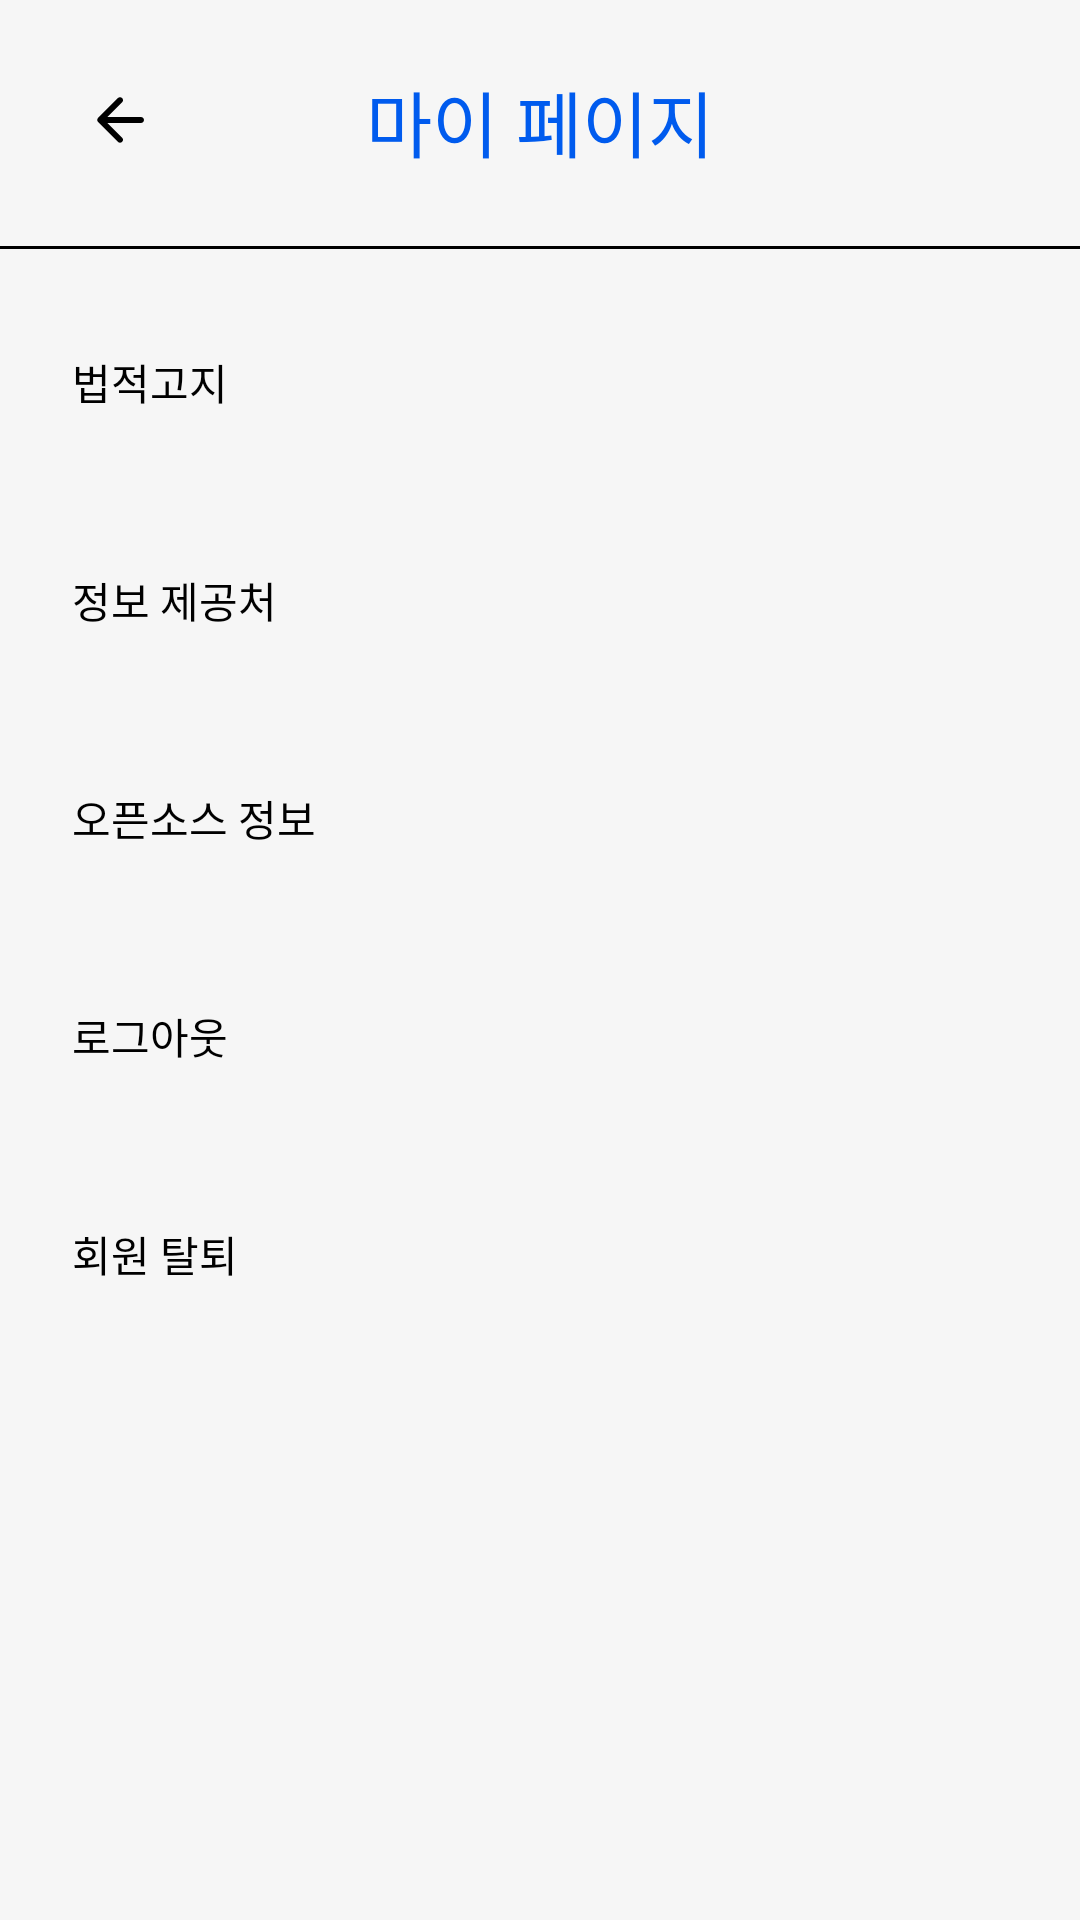

Write the Android layout XML for this screen, with the resource values it uses.
<!-- AndroidManifest.xml: application theme Theme.BBasDriver -->
<!-- res/layout/activity_my_page.xml -->
<?xml version="1.0" encoding="utf-8"?>
<layout xmlns:android="http://schemas.android.com/apk/res/android"
    xmlns:app="http://schemas.android.com/apk/res-auto">

    <androidx.constraintlayout.widget.ConstraintLayout
        android:layout_width="match_parent"
        android:layout_height="match_parent"
        android:paddingTop="16dp">

        <ImageView
            android:id="@+id/btn_back"
            android:layout_width="wrap_content"
            android:layout_height="wrap_content"
            android:src="@drawable/btn_back"
            android:contentDescription="@string/des_btn_back"
            android:padding="12dp"
            android:layout_marginStart="16dp"
            app:layout_constraintTop_toTopOf="parent"
            app:layout_constraintStart_toStartOf="parent" />

        <TextView
            android:id="@+id/tv_title"
            android:layout_width="wrap_content"
            android:layout_height="wrap_content"
            android:text="@string/my_page_title"
            android:textAppearance="@style/text.h1"
            android:textColor="@color/colorPrimary"
            app:layout_constraintStart_toStartOf="parent"
            app:layout_constraintTop_toTopOf="@+id/btn_back"
            app:layout_constraintEnd_toEndOf="parent"
            app:layout_constraintBottom_toBottomOf="@+id/btn_back" />

        <View
            android:id="@+id/ul_title"
            android:layout_width="match_parent"
            android:layout_height="1dp"
            android:background="@color/colorText"
            android:layout_marginTop="18dp"
            app:layout_constraintTop_toBottomOf="@id/btn_back"
            app:layout_constraintStart_toStartOf="parent"
            app:layout_constraintEnd_toEndOf="parent" />

        <ScrollView
            android:layout_width="match_parent"
            android:layout_height="0dp"
            app:layout_constraintTop_toBottomOf="@+id/ul_title"
            app:layout_constraintStart_toStartOf="parent"
            app:layout_constraintEnd_toEndOf="parent"
            app:layout_constraintBottom_toBottomOf="parent">
            <LinearLayout
                android:layout_width="match_parent"
                android:layout_height="wrap_content"
                android:orientation="vertical">

                <com.google.android.material.button.MaterialButton
                    style="@style/Widget.MaterialComponents.Button.TextButton"
                    android:id="@+id/btn_legal"
                    android:layout_width="match_parent"
                    android:layout_height="wrap_content"
                    android:text="@string/my_legal_notice"
                    android:textAppearance="@style/text.h3"
                    android:textColor="@color/colorText"
                    android:gravity="start|center_vertical"
                    android:paddingVertical="12dp"
                    android:layout_marginTop="16dp"
                    android:layout_marginHorizontal="16dp" />

                <com.google.android.material.button.MaterialButton
                    style="@style/Widget.MaterialComponents.Button.TextButton"
                    android:id="@+id/btn_api_source"
                    android:layout_width="match_parent"
                    android:layout_height="wrap_content"
                    android:text="@string/my_api_source"
                    android:textAppearance="@style/text.h3"
                    android:textColor="@color/colorText"
                    android:gravity="start|center_vertical"
                    android:paddingVertical="12dp"
                    android:layout_marginTop="16dp"
                    android:layout_marginHorizontal="16dp" />

                <com.google.android.material.button.MaterialButton
                    style="@style/Widget.MaterialComponents.Button.TextButton"
                    android:id="@+id/btn_open_source"
                    android:layout_width="match_parent"
                    android:layout_height="wrap_content"
                    android:text="@string/my_open_source_license"
                    android:textAppearance="@style/text.h3"
                    android:textColor="@color/colorText"
                    android:gravity="start|center_vertical"
                    android:paddingVertical="12dp"
                    android:layout_marginTop="16dp"
                    android:layout_marginHorizontal="16dp" />

                <com.google.android.material.button.MaterialButton
                    style="@style/Widget.MaterialComponents.Button.TextButton"
                    android:id="@+id/btn_logout"
                    android:layout_width="match_parent"
                    android:layout_height="wrap_content"
                    android:text="@string/my_logout"
                    android:textAppearance="@style/text.h3"
                    android:textColor="@color/colorText"
                    android:gravity="start|center_vertical"
                    android:paddingVertical="12dp"
                    android:layout_marginTop="16dp"
                    android:layout_marginHorizontal="16dp" />

                <com.google.android.material.button.MaterialButton
                    style="@style/Widget.MaterialComponents.Button.TextButton"
                    android:id="@+id/btn_withdraw"
                    android:layout_width="match_parent"
                    android:layout_height="wrap_content"
                    android:text="@string/my_withdraw"
                    android:textAppearance="@style/text.h3"
                    android:textColor="@color/colorText"
                    android:gravity="start|center_vertical"
                    android:paddingVertical="12dp"
                    android:layout_marginTop="16dp"
                    android:layout_marginHorizontal="16dp" />
            </LinearLayout>
        </ScrollView>

    </androidx.constraintlayout.widget.ConstraintLayout>

</layout>
<!-- resources referenced by this layout -->
<resources>
  <color name="colorPrimary">#FF005BEE</color>
  <color name="colorText">#FF000000</color>
  <!-- drawable btn_back (drawable) -->
  <vector xmlns:android="http://schemas.android.com/apk/res/android"
      android:width="24dp"
      android:height="24dp"
      android:viewportWidth="24"
      android:viewportHeight="24"
      android:autoMirrored="true">
    <path
        android:fillColor="@color/colorText"
        android:pathData="M19,11H7.83l4.88,-4.88c0.39,-0.39 0.39,-1.03 0,-1.42 -0.39,-0.39 -1.02,-0.39 -1.41,0l-6.59,6.59c-0.39,0.39 -0.39,1.02 0,1.41l6.59,6.59c0.39,0.39 1.02,0.39 1.41,0 0.39,-0.39 0.39,-1.02 0,-1.41L7.83,13H19c0.55,0 1,-0.45 1,-1s-0.45,-1 -1,-1z"/>
  </vector>
  <string name="des_btn_back">뒤로가기 버튼입니다.</string>
  <string name="my_api_source">정보 제공처</string>
  <string name="my_legal_notice">법적고지</string>
  <string name="my_logout">로그아웃</string>
  <string name="my_open_source_license">오픈소스 정보</string>
  <string name="my_page_title">마이 페이지</string>
  <string name="my_withdraw">회원 탈퇴</string>
  <style name="text.h1" parent="android:TextAppearance">
          <item name="fontFamily">@font/nanumsquare_aceb</item>
          <item name="android:textSize">24sp</item>
      </style>
  <style name="text.h3" parent="android:TextAppearance">
          <item name="fontFamily">@font/nanumsquare_acb</item>
          <item name="android:textSize">14sp</item>
      </style>
  <color name="colorBackground">#FFF6F6F6</color>
  <color name="colorSecondary">#FF005BAA</color>
  <color name="colorWarning">#FFCF0000</color>
  <style name="text.body" parent="android:TextAppearance">
          <item name="fontFamily">@font/nanumsquare_acr</item>
          <item name="android:textSize">14sp</item>
      </style>
  <style name="dialog.background" parent="MaterialAlertDialog.MaterialComponents">
          <item name="shapeAppearance">@style/dialog.shape</item>
      </style>
  <style name="dialog.button.fill" parent="Widget.MaterialComponents.Button">
          <item name="cornerRadius">16dp</item>
          <item name="android:textAppearance">@style/text.body</item>
          <item name="android:textColor">#FFFFFF</item>
          <item name="android:paddingTop">8dp</item>
          <item name="android:paddingBottom">8dp</item>
          <item name="android:paddingStart">24dp</item>
          <item name="android:paddingEnd">24dp</item>
          <item name="android:layout_width">wrap_content</item>
          <item name="android:layout_height">wrap_content</item>
      </style>
  <style name="dialog.buttonbar" parent="Widget.AppCompat.ButtonBar">
          <item name="android:paddingTop">12dp</item>
          <item name="android:paddingEnd">12dp</item>
          <item name="android:paddingBottom">12dp</item>
      </style>
  <style name="dialog.text.title" parent="MaterialAlertDialog.MaterialComponents.Title.Text">
          <item name="android:textAppearance">@style/text.h2</item>
          <item name="android:textColor">@color/colorText</item>
      </style>
  <style name="dialog.text.body" parent="MaterialAlertDialog.MaterialComponents.Body.Text">
          <item name="android:textAppearance">@style/text.body</item>
          <item name="android:textColor">@color/colorText</item>
          <item name="android:lineSpacingMultiplier">1.3</item>
      </style>
  <style name="dialog.shape" parent="ShapeAppearance.MaterialComponents.MediumComponent">
          <item name="cornerFamily">rounded</item>
          <item name="cornerSize">10dp</item>
      </style>
  <style name="text.h2" parent="android:TextAppearance">
          <item name="fontFamily">@font/nanumsquare_aceb</item>
          <item name="android:textSize">18sp</item>
      </style>
</resources>
